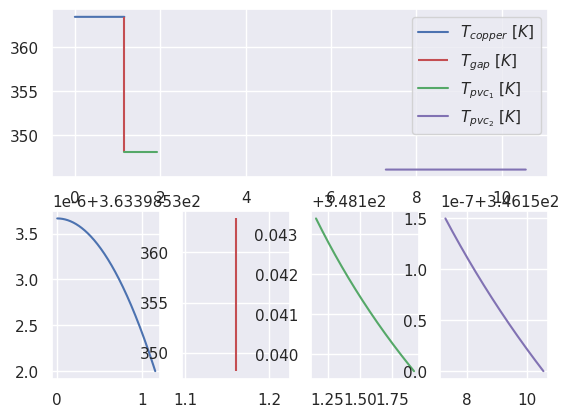
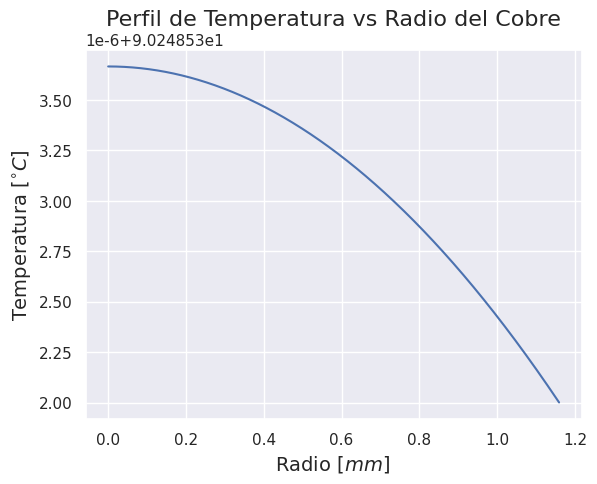
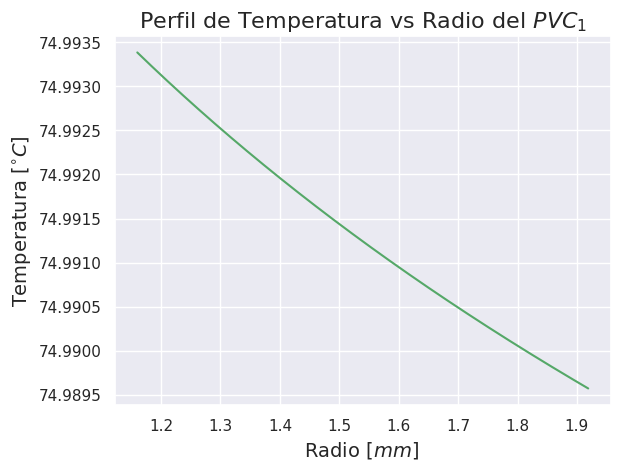
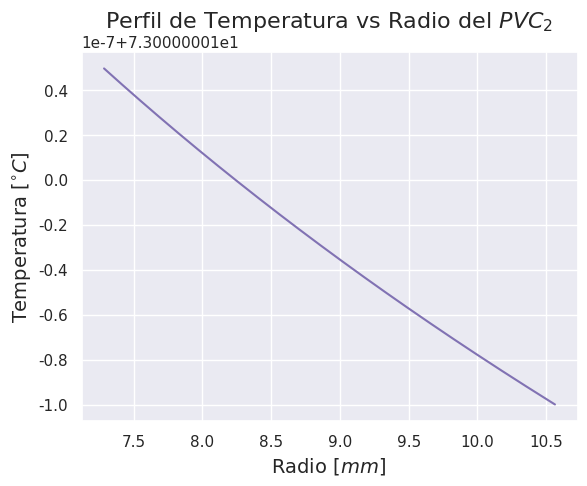
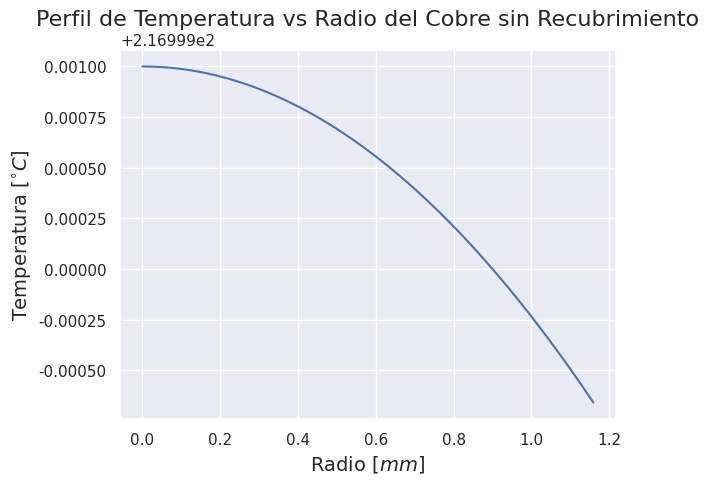

Write the Python code that produced these figures, in order.
# Code made for Sergio Andrés Díaz Ariza
# 03 April 2021
# License MIT
# Transport Phenomena: Python Program-Case of Study 2-Wire-Cover

import matplotlib.pyplot as plt
import matplotlib.gridspec as gridspec
import seaborn as sns
import numpy as np
from sympy import symbols, Eq, solve
from scipy.optimize import minimize

sns.set()


# Analysis in constant Generation of Heat for electric Current
class Copper_Wire:

    def BC1_Egen_eq_Q(self, Q_gen, Radius_copper, length_wire_copper):
        Q = Q_gen  # [W]
        r = Radius_copper  # [m]
        L_c = length_wire_copper  # [m]
        E_gen = Q * 2 / (2 * np.pi * r * L_c) * r  # [W/m^3]
        return E_gen

    def BC2_Q_eq_Therm_Cont_Resist(self, h_contact_copper, Apparent_Area, T_surface_copper_out, T_suface_PVC_in):
        h_cc = h_contact_copper  # [W/m^2*K]
        App_A = Apparent_Area  # [m^2]
        T_sc = T_surface_copper_out  # [K]
        T_sPVC_in = T_suface_PVC_in  # [K]
        Q = h_cc * App_A * (T_sc - T_sPVC_in)  # [W]
        return Q

    def C2_coefficient(self, E_gen, K_copper, T_surface_copper_out, Radius_copper):
        E_g = E_gen  # [W/m^3]
        r = Radius_copper  # [m]
        K_c = K_copper  # [W/m*K]
        T_sc = T_surface_copper_out  # [K]
        C2 = T_sc + (E_g * (r ** 2)) / 4 * K_c
        return C2


# Using Ohm's Law and Power for determine Voltage and Electric Current
class Voltage_Current:
    def Voltage(self, Reistance_copper_wire, Power_gen):
        R_c = Reistance_copper_wire  # [ohm/m]
        P_gn = Power_gen  # [W]
        V = np.sqrt(R_c * P_gn)  # [Volt]
        return V

    def Current(self, Reistance_copper_wire, Power_gen):
        R_c = Reistance_copper_wire  # [ohm/m]
        P_gn = Power_gen  # [W]
        I = np.sqrt(P_gn / R_c)  # [A]
        return I


# Determine the Temperature in PVC cover
class PVC_1_cover:

    def B_C_1_r_in_Q_C1(self, E_gen, Radius_min_PVC, K_pvc_1):
        E = E_gen  # [W/m^3]
        K_pvc = K_pvc_1  # [W/m*K]
        r = Radius_min_PVC  # [m]
        C1 = E * (r ** 2) / (-K_pvc * 2)  # [K]
        return C1

    def B_C_2_r_max_Resis(self, E_gen, Radius_min_pvc_1, Radius_max_pvc_1, T_surface_in_pvc_1, K_conductiviy_pvc,
                          C1_pvc_1, length_wire):
        E = E_gen  # [W/m^3]
        r_min = Radius_min_pvc_1  # [m]
        r_max = Radius_max_pvc_1  # [m]
        l_w = length_wire  # [m]
        T_s = T_surface_in_pvc_1  # [K]
        K_c = K_conductiviy_pvc  # [W/m*K]
        C1 = C1_pvc_1  # [K]
        As = np.pi * r_max * l_w
        L_r = r_max - r_min  # [m]
        Rc = L_r / (K_c * As)  # [W/m]
        Q = E * ((np.pi * (r_max ** 2) * l_w) - (np.pi * (r_min ** 2) * l_w))  # [W]
        C2 = T_s + (-Q * Rc) - (C1 * np.log(r_max))  # [K]
        return C2


# Using sympy library for find roots of Equation Heat in PVC_1 ext and T surrounding
class Convective_Zone:

    def T_surr_in(self, C1_pvc_1, K_conductivity_pvc, hconv_air, emiss_pvc, T_surface_out_pvc_1, Radius_max_PVC_1):
        K_c = K_conductivity_pvc  # [W/m*K]
        h_c = hconv_air  # [W/m^2*K]
        em_pvc = emiss_pvc  # []
        boltz = 5.670e-8  # [W/m^2*K^4]
        T_s = T_surface_out_pvc_1  # [K]
        r_max = Radius_max_PVC_1  # [m]
        C1 = C1_pvc_1  # [K]
        x = symbols('x')
        eq1 = Eq((-K_c * C1 / r_max) - (h_c + em_pvc * boltz * (T_s + x) * ((T_s ** 2) + (x ** 2))) * (T_s - x), 0)
        sol = solve(eq1, x)
        return sol


# Determine the Profile of PVC_2
class PVC_2_cover:

    def B_C_1_Q_conv_eq_cond(self, hconv_air, emiss_pvc, T_surface_out_pvc_1, T_surr_in, Radius_max_PVC_1
                             , Radius_min_pvc_2, K_conductivity_pvc):
        K_c = K_conductivity_pvc  # [W/m*K]
        h_c = hconv_air  # [W/m^2*K]
        em_pvc = emiss_pvc  # []
        boltz = 5.670e-8  # [W/m^2*K^4]
        T_s = T_surface_out_pvc_1  # [K]
        T_surr = T_surr_in  # [K]
        r_max = Radius_max_PVC_1  # [m]
        r_min_pvc2 = Radius_min_pvc_2  # [m]
        h_comb = (h_c + em_pvc * boltz * (T_s + T_surr) * ((T_s ** 2) + (T_surr_in ** 2))) * (T_s - T_surr)  # [k]
        C1 = r_max * h_comb * r_min_pvc2 / -K_c * r_min_pvc2
        return C1

    def B_C_2_T_suf_ext(self, T_surface_ext_PVC, C1_PVC_2, R_max_PVC_2):
        T_ext = T_surface_ext_PVC  # [K]
        C1 = C1_PVC_2  # [K]
        r_max = R_max_PVC_2  # [m]
        C2 = T_ext - C1 * np.log(r_max)  # [K]
        return C2


# minimize Temperature for copper without cover
class Optimice_Copper_Alone:
    def objective_T(self, x):
        x1 = x[0]  # E_gen [W/m^3]
        x2 = x[1]  # C1 [K]
        x3 = x[2]  # C2 [K]
        return (-x1 * ((2.32 / 2) ** 2) / 4 * 386) + x2 * np.log((2.32 / 2)) + x3

    def constraint_equal_Q_Egen(self, x):
        x1 = x[0]  # E_gen [W/m^3]
        x4 = x[3]  # Q [W]
        return x4 + np.pi * ((2.32 / 2) ** 2) * 25 * x1

    def constraint_equal_Q_Resist(self, x):
        x1 = x[0]  # E_gen [W/m^3]
        x2 = x[1]  # C1 [K]
        x3 = x[2]  # C2 [K]
        x4 = x[3]  # Q [W]
        return (x4 * ((1 / 2.5 * np.pi * 2.32 * 25) * (1 / 0.74 * 5.670e-8 * (
                    (-x1 * ((2.32 / 2) ** 2) / 4 * 386) + x2 * np.log((2.32 / 2)) + x3 - 217 + 273.15)
                                                       * (((-x1 * ((2.32 / 2) ** 2) / 4 * 386) + x2 * np.log(
                    (2.32 / 2)) + x3) ** 2 - (217 + 273.15) ** 2)))
                / ((1 / 2.5 * np.pi * 2.32 * 25) + (1 / 0.74 * 5.670e-8 * (
                            (-x1 * ((2.32 / 2) ** 2) / 4 * 386) + x2 * np.log((2.32 / 2)) + x3 - 217 + 273.15)) *
                   (((-x1 * ((2.32 / 2) ** 2) / 4 * 386) + x2 * np.log((2.32 / 2)) + x3) ** 2 - (217 + 273.15) ** 2))) - \
               ((-x1 * ((2.32 / 2) ** 2) / 4 * 386) + x2 * np.log((2.32 / 2)) + x3) + (217 + 273.15)

    def Q(self, h_conv_air, Emissivity_copper, Temp_surface_copper, Temp_max_PVC_2):
        h_conv = h_conv_air  # [W/m^2*K]
        emiss = Emissivity_copper  # []
        boltz = 5.670e-8  # [W/m^2*K^4]
        T1 = Temp_surface_copper  # [K]
        T2 = Temp_max_PVC_2  # [K]
        T = T1 - T2  # [K]
        Rcomb = ((1 / h_conv * np.pi * 2.32 * 25) * (1 / emiss * boltz * (T1 - T2) * ((T1 ** 2) - (T2 ** 2))) \
                 / ((1 / h_conv * np.pi * 2.32 * 25) + (1 / emiss * boltz * (T1 - T2) * ((T1 ** 2) - (T2 ** 2)))))
        Q = T / Rcomb  # [@]
        return Q


# Profiles of Temperature of each layer
class T_profiles:

    def Prof_copper(self, E_gen, K_copper, Radius, C2):
        E_g = E_gen  # [W/m^3]
        r = Radius  # [m]
        K_c = K_copper  # [W/m*K]
        T = ((-E_g) * (r ** 2)) / (4 * K_c) + C2
        return T

    def Prof_PVC_1(self, C1_PVC_1, C2_PVC_1, Radius):
        r = Radius  # [m]
        C1 = C1_PVC_1  # [K]
        C2 = C2_PVC_1  # [K]
        T = C1 * np.log(r) + C2
        return T

    def Prof_PVC_2(self, C1_PVC_2, C2_PVC_2, Radius):
        r = Radius  # [m]
        C1 = C1_PVC_2  # [K]
        C2 = C2_PVC_2  # [K]
        T = C1 * np.log(r) + C2
        return T


# Solve for First part of the System
Cop_Wir = Copper_Wire()
T_gap = 90  # Maximum temperature of work wire 12 AWG-literature in radius maximum
Q_gen = Cop_Wir.BC2_Q_eq_Therm_Cont_Resist(55000, ((2.32 / 1000) / 2) * 25 * 2 * np.pi, T_gap + 273.15,
                                           75 + 273.15)  # [W]--Power
E_gen = Cop_Wir.BC1_Egen_eq_Q(Q_gen, ((2.32 / 1000) / 2), 25)  # [W/m^3]--Energy Generated
C2_copp = Cop_Wir.C2_coefficient(E_gen, 386, T_gap + 273.15, (2.32 / 1000) / 2)

# Solve for Voltage and Current
Volt_Curr = Voltage_Current()
Voltage = Volt_Curr.Voltage(5.32 - 3, Q_gen)
Current = Volt_Curr.Current(5.32 - 3, Q_gen)

# Solve for PVC 1
PVC_1 = PVC_1_cover()
C1_pvc_1 = PVC_1.B_C_1_r_in_Q_C1(E_gen, (2.32 / 1000) / 2, 0.17)
C2_pvc_1 = PVC_1.B_C_2_r_max_Resis(E_gen, ((2.32 / 1000) / 2), (((2.32 / 2) + 0.76) / 1000), 75 + 273.15, 0.17,
                                   C1_pvc_1, 25)

# Arrays for Plotting and Solve for T's Copper and PVC_1
T_prof = T_profiles()
R_copp = np.arange(0, (2.32 / 1000) / 2, 1e-6)
R_pvc_1 = np.arange(((2.32 / 2) / 1000), (((2.32 / 2) + (0.76)) / 1000), 1e-6)

# Profile Arrays for T copper and PVC 1
Prof_copper = T_prof.Prof_copper(E_gen, 386, R_copp, C2_copp)
Prof_pvc_1 = T_prof.Prof_PVC_1(C1_pvc_1, C2_pvc_1, R_pvc_1)

# Solve for Temperature in convective Zone in
Conv = Convective_Zone
T_surr_in = Conv.T_surr_in(0, C1_pvc_1, 0.17, 25, 0.92, Prof_pvc_1[759], (((2.32 / 2) + 0.76) / 1000))

# Solve for PVC2
PVC_2 = PVC_2_cover()
C1_pvc_2 = PVC_2.B_C_1_Q_conv_eq_cond(25, 0.92, Prof_pvc_1[759], T_surr_in[1], (((2.32 / 2) + 0.76) / 1000),
                                      7.285 / 1000, 0.17)
C2_pvc_2 = PVC_2.B_C_2_T_suf_ext(73 + 273.15, C1_pvc_2, 10.565 / 1000)

# Arrays for Plotting and Solve for T's PVC_2
R_pvc_2 = np.arange(7.285 / 1000, 10.565 / 1000, 1e-6)

# Profile Arrays for T copper and PVC 1
Prof_pvc_2 = T_prof.Prof_PVC_2(C1_pvc_2, C2_pvc_2, R_pvc_2)

####################################################
#   Second Part Study Case Copper without recover  #
####################################################

# Optimice for Temperature of Copper / Many variables few B.C
Opt = Optimice_Copper_Alone()
constraint_equal1 = {'type': 'eq', 'fun': Opt.constraint_equal_Q_Egen}
constraint_equal2 = {'type': 'eq', 'fun': Opt.constraint_equal_Q_Resist}

constraint = [constraint_equal1, constraint_equal2]
x0 = [1.28212852e-02, 7.04142154e+02, 3.87306067e+02,
      -1.35499415e+00]  # This inital values are extracted from a first solution given by the method
sol = minimize(Opt.objective_T, x0, constraints=constraint, method='SLSQP', options={'maxiter': 1000})

# Solve for Parameter of Copper without cover
Q_copper_without_cov = Opt.Q(25, 0.74, sol.fun, (217 + 273.15))
E_gen_coper_2 = Cop_Wir.BC1_Egen_eq_Q(Q_copper_without_cov, ((2.32 / 1000) / 2), 25)  # [W/m^3]--Energy Generated
C2_copp_2 = Cop_Wir.C2_coefficient(E_gen_coper_2, 386, sol.fun, (2.32 / 1000) / 2)
Voltage2 = Volt_Curr.Voltage(5.32 - 3, Q_copper_without_cov)
Current2 = Volt_Curr.Current(5.32 - 3, Q_copper_without_cov)

# Profile Arrays for T copper without
Prof_copper2 = T_prof.Prof_copper(E_gen_coper_2, 386, R_copp, C2_copp_2)
mod_T = sol.fun - (Prof_copper2[0] / 1e3)

# Print parameters
print("============================================================")
print(f"Power generated for the system wire:\t{Q_gen} [W]")
print(f"Energy generated for the system wire:\t{E_gen} [W/m^3]")
# print(f"C2 coefficient for the system wire:\t{C2_copp} [K]")
print(f"Voltage through the system wire:\t{Voltage} [Vol]")
print(f"Current Through the system wire:\t{Current} [A]")
print("============================================================")
print(f"Power generated for the system wire:\t{Q_copper_without_cov / 1e3} [W]")
print(f"Energy generated for the system wire:\t{E_gen_coper_2 / 1e3} [W/m^3]")
# print(f"C2 coefficient for the system wire:\t{C2_copp_2} [K]")
print(f"Voltage through the system wire:\t{Voltage2 / 1e2} [Vol]")
print(f"Current Through the system wire:\t{Current2 / 1e2} [A]")

# Plotting
plt.figure(1)
gspec = gridspec.GridSpec(2, 4)
top_plot = plt.subplot(gspec[0, 0:4])
lef_1_plot = plt.subplot(gspec[1, 0])
lef_2_plot = plt.subplot(gspec[1, 1])
lef_3_plot = plt.subplot(gspec[1, 2])
lef_4_plot = plt.subplot(gspec[1, 3])
top_plot.plot(R_copp * 1000, Prof_copper, label='$T_{copper}$ $[K]$')
top_plot.vlines(x=(2.32 / 2), ymin=75 + 273.15, ymax=Prof_copper[1159], label='$T_{gap}$ $[K]$', color='r')
top_plot.plot(R_pvc_1 * 1000, Prof_pvc_1, label='$T_{pvc_{1}}$ $[K]$', color='g')
top_plot.plot(R_pvc_2 * 1000, Prof_pvc_2, label='$T_{pvc_{2}}$ $[K]$', color='m')
lef_1_plot.plot(R_copp * 1000, Prof_copper)
lef_2_plot.vlines(x=(2.32 / 2), ymin=75 + 273.15, ymax=Prof_copper[1159], label='$T_gap_$', colors='r')
lef_3_plot.plot(R_pvc_1 * 1000, Prof_pvc_1, 'g')
lef_4_plot.plot(R_pvc_2 * 1000, Prof_pvc_2, 'm')
top_plot.legend()

plt.figure(2)
plt.plot(R_copp * 1000, Prof_copper - 273.15)
plt.title("Perfil de Temperatura vs Radio del Cobre", fontsize=16)
plt.ylabel("Temperatura $[^{\circ}C]$", fontsize=14)
plt.xlabel("Radio $[mm]$ ", fontsize=14)

plt.figure(3)
plt.plot(R_pvc_1 * 1000, Prof_pvc_1 - 273.15, 'g')
plt.title("Perfil de Temperatura vs Radio del $PVC_{1}$", fontsize=16)
plt.ylabel("Temperatura $[^{\circ}C]$", fontsize=14)
plt.xlabel("Radio $[mm]$ ", fontsize=14)

plt.figure(4)
plt.plot(R_pvc_2 * 1000, Prof_pvc_2 - 273.15, 'm')
plt.title("Perfil de Temperatura vs Radio del $PVC_{2}$", fontsize=16)
plt.ylabel("Temperatura $[^{\circ}C]$", fontsize=14)
plt.xlabel("Radio $[mm]$ ", fontsize=14)

plt.figure(5)
plt.plot(R_copp * 1000, (Prof_copper2 / 1e3) + mod_T - 273.15)
plt.title("Perfil de Temperatura vs Radio del Cobre sin Recubrimiento", fontsize=16)
plt.ylabel("Temperatura $[^{\circ}C]$", fontsize=14)
plt.xlabel("Radio $[mm]$ ", fontsize=14)

plt.show()
